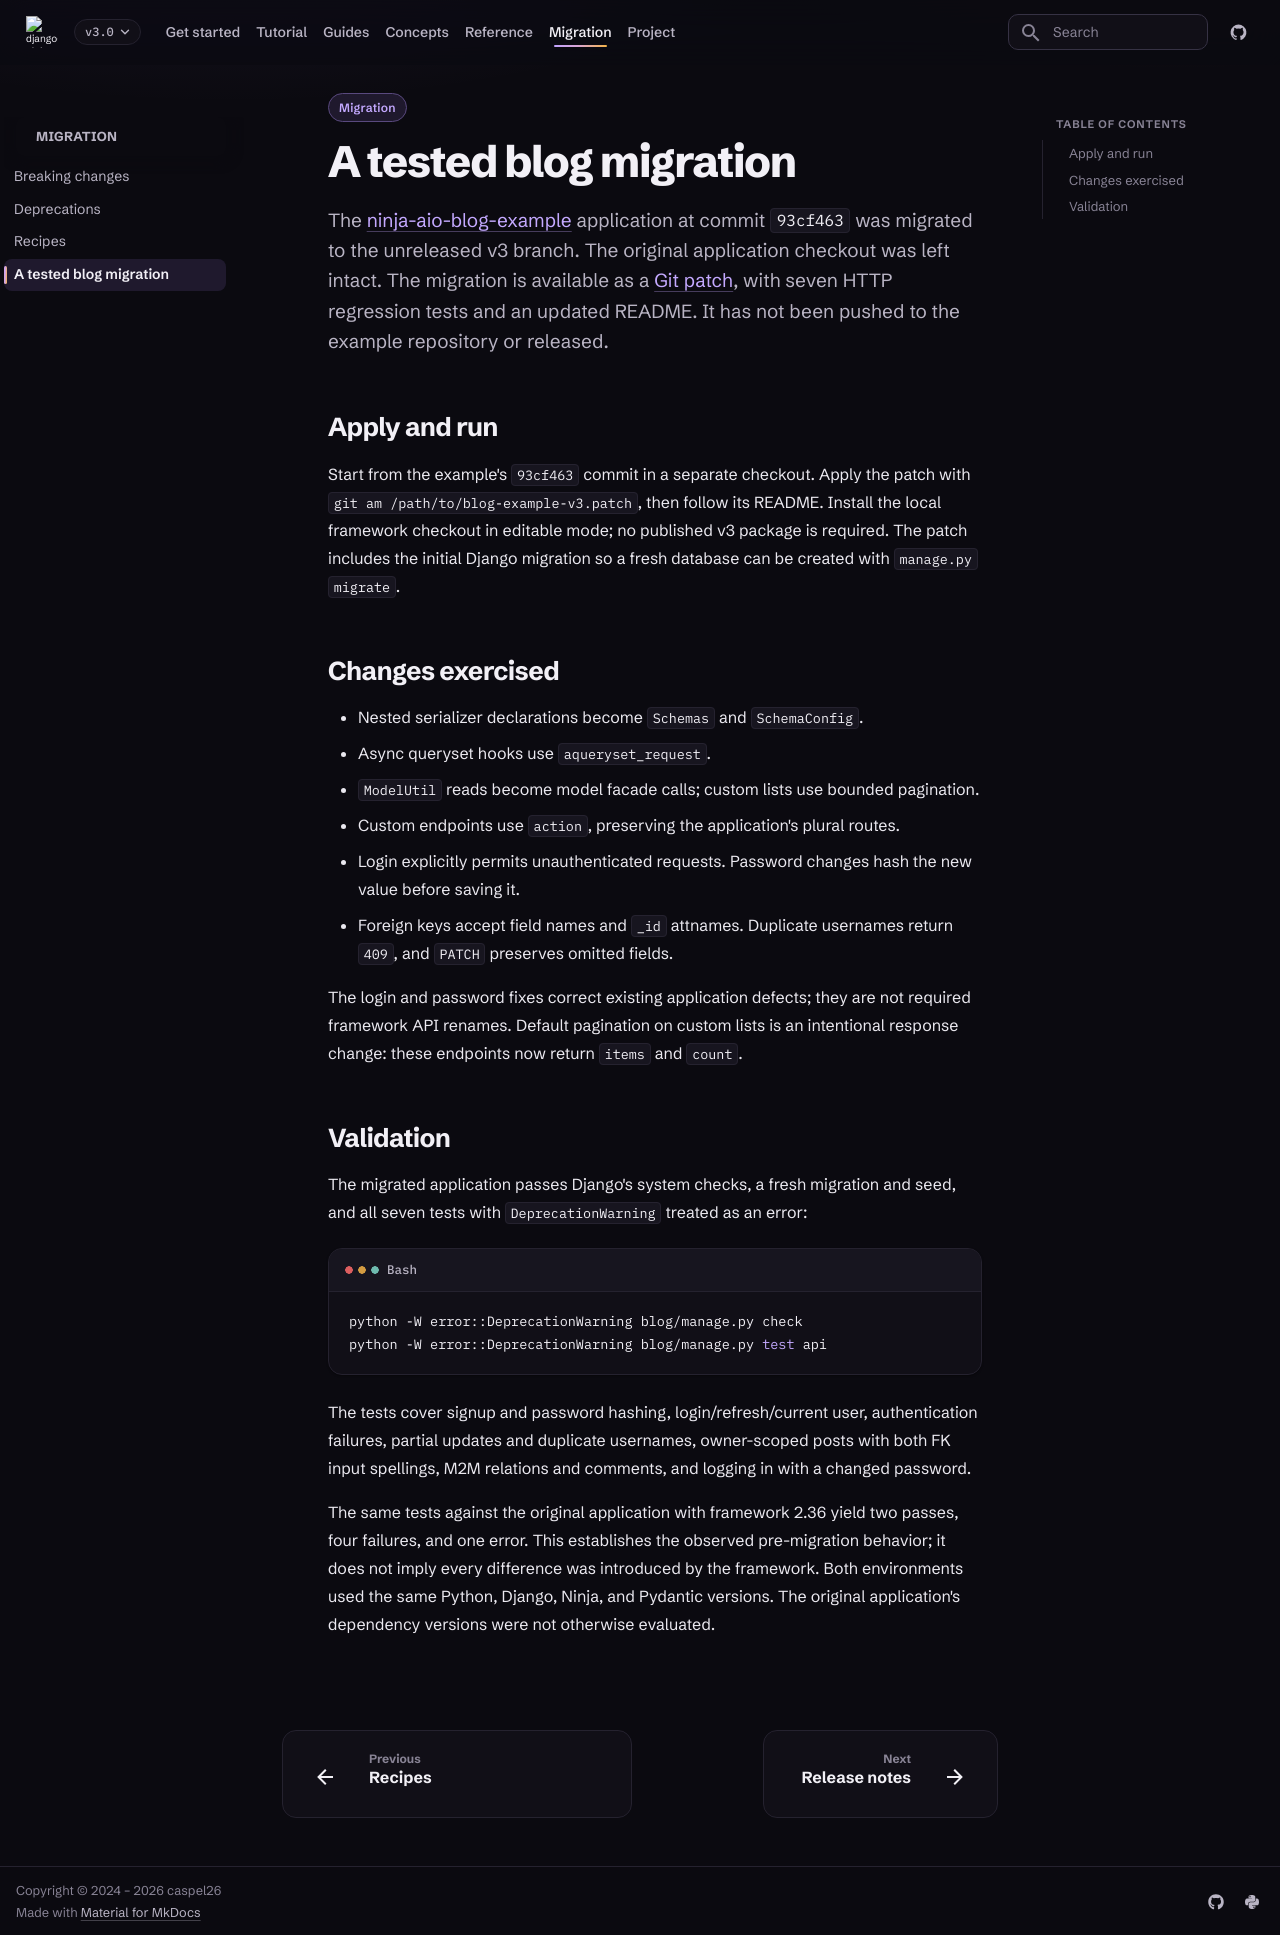

repository: caspel26/django-ninja-aio-crud · page: 3.0.1/migration/validated-example/index.html · generator: mkdocs

---
type: migration
title: A tested blog migration
description: A real v2 blog application migrated and tested against the unreleased v3 branch.
---

# A tested blog migration

The [ninja-aio-blog-example](https://github.com/caspel26/ninja-aio-blog-example)
application at commit `93cf463` was migrated to the unreleased v3 branch.
The original application checkout was left intact. The migration is available
as a [Git patch](blog-example-v3.patch), with seven HTTP regression tests and
an updated README. It has not been pushed to the example repository or released.

## Apply and run

Start from the example's `93cf463` commit in a separate checkout. Apply the
patch with `git am /path/to/blog-example-v3.patch`, then follow its README.
Install the local framework checkout in editable mode; no published v3 package
is required. The patch includes the initial Django migration so a fresh database
can be created with `manage.py migrate`.

## Changes exercised

- Nested serializer declarations become `Schemas` and `SchemaConfig`.
- Async queryset hooks use `aqueryset_request`.
- `ModelUtil` reads become model facade calls; custom lists use bounded pagination.
- Custom endpoints use `action`, preserving the application's plural routes.
- Login explicitly permits unauthenticated requests. Password changes hash the
  new value before saving it.
- Foreign keys accept field names and `_id` attnames. Duplicate usernames return
  `409`, and `PATCH` preserves omitted fields.

The login and password fixes correct existing application defects; they are
not required framework API renames. Default pagination on custom lists is an
intentional response change: these endpoints now return `items` and `count`.

## Validation

The migrated application passes Django's system checks, a fresh migration and
seed, and all seven tests with `DeprecationWarning` treated as an error:

```bash
python -W error::DeprecationWarning blog/manage.py check
python -W error::DeprecationWarning blog/manage.py test api
```

The tests cover signup and password hashing, login/refresh/current user,
authentication failures, partial updates and duplicate usernames, owner-scoped
posts with both FK input spellings, M2M relations and comments, and logging in
with a changed password.

The same tests against the original application with framework 2.36 yield two
passes, four failures, and one error. This establishes the observed pre-migration
behavior; it does not imply every difference was introduced by the framework.
Both environments used the same Python, Django, Ninja, and Pydantic versions.
The original application's dependency versions were not otherwise evaluated.
